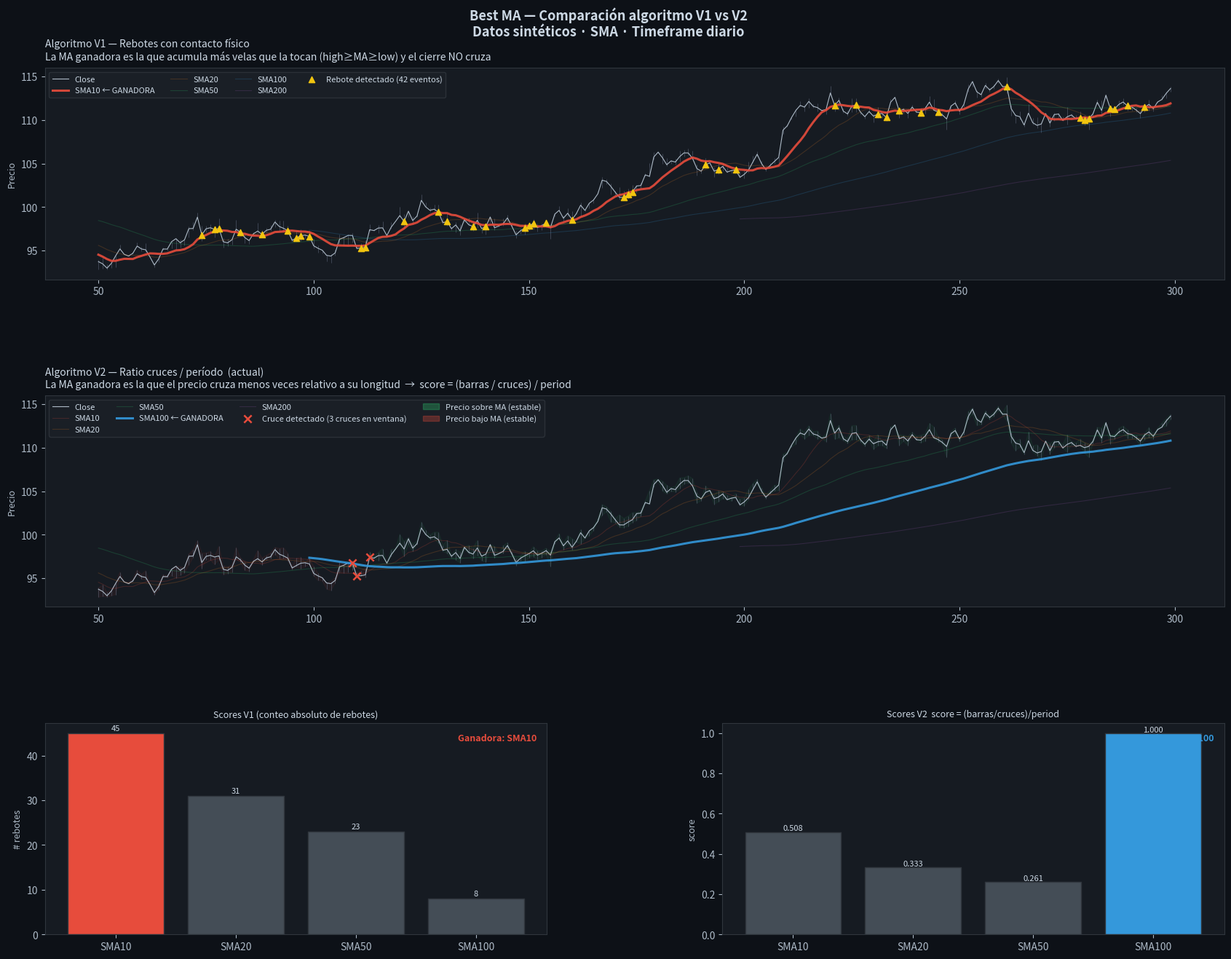

The matplotlib source for this figure: (Note: this script raises an exception after producing the figure.)
"""
Demo visual: algoritmo best_sma / best_ema — comparación v1 vs v2.
Genera datos sintéticos y muestra cómo cada algoritmo elige el período ganador.
"""
import numpy as np
import pandas as pd
import matplotlib.pyplot as plt
import matplotlib.patches as mpatches
from matplotlib.gridspec import GridSpec

np.random.seed(42)

# ─── Datos sintéticos ────────────────────────────────────────────────────────
N = 300
t = np.arange(N)

# Precio que respeta bien la SMA20: oscila en torno a ella sin cruzarla mucho
trend = 100 + 0.05 * t
noise_small = np.random.normal(0, 0.8, N).cumsum()
price_respects_20 = trend + noise_small

# Construimos close/high/low
close = pd.Series(price_respects_20)
high  = close + np.abs(np.random.normal(0, 0.5, N))
low   = close - np.abs(np.random.normal(0, 0.5, N))

_MA_PERIODS = [10, 20, 50, 100, 200]


# ─── Algoritmo v1 ─────────────────────────────────────────────────────────────
def find_best_ma_v1(close, high, low, kind="sma"):
    best_period, best_score = None, -1
    scores = {}
    touches = {}  # índices de rebotes detectados
    for period in _MA_PERIODS:
        if len(close) < period * 2:
            continue
        ma = close.rolling(period).mean() if kind == "sma" \
             else close.ewm(span=period, adjust=False).mean()
        score = 0
        idxs = []
        for i in range(period, len(close) - 1):
            ma_val = ma.iloc[i]
            if pd.isna(ma_val):
                continue
            if low.iloc[i] <= ma_val <= high.iloc[i]:
                prev_c = close.iloc[i - 1]
                curr_c = close.iloc[i]
                if (prev_c >= ma_val and curr_c >= ma_val) or \
                   (prev_c <= ma_val and curr_c <= ma_val):
                    score += 1
                    idxs.append(i)
        scores[period] = score
        touches[period] = idxs
        if score > best_score:
            best_score  = score
            best_period = period
    return best_period, scores, touches


# ─── Algoritmo v2 ─────────────────────────────────────────────────────────────
def find_best_ma_v2(close, high, low, kind="sma"):
    best_period, best_score = None, -1.0
    scores = {}
    crosses = {}  # índices de cruces detectados
    for period in _MA_PERIODS:
        if len(close) < period * 2:
            continue
        ma = close.rolling(period).mean() if kind == "sma" \
             else close.ewm(span=period, adjust=False).mean()
        above = (close >= ma).dropna()
        if len(above) < 2:
            continue
        cross_mask = (above != above.shift()).iloc[1:]
        n_crosses = int(cross_mask.sum())
        if n_crosses == 0:
            continue
        score = (len(above) / n_crosses) / period
        scores[period] = round(score, 4)
        crosses[period] = list(cross_mask[cross_mask].index)
        if score > best_score:
            best_score  = score
            best_period = period
    return best_period, scores, crosses


# ─── Cálculo ──────────────────────────────────────────────────────────────────
best_v1, scores_v1, touches_v1 = find_best_ma_v1(close, high, low)
best_v2, scores_v2, crosses_v2 = find_best_ma_v2(close, high, low)

mas = {p: close.rolling(p).mean() for p in _MA_PERIODS}

COLORS = {10: "#e74c3c", 20: "#e67e22", 50: "#2ecc71", 100: "#3498db", 200: "#9b59b6"}
WINDOW = slice(50, 300)  # ventana visible en el gráfico

# ─── Figura ───────────────────────────────────────────────────────────────────
fig = plt.figure(figsize=(18, 14))
fig.patch.set_facecolor("#0d1117")
gs = GridSpec(3, 2, figure=fig, hspace=0.55, wspace=0.35,
              top=0.92, bottom=0.07, left=0.07, right=0.97)

ax_v1  = fig.add_subplot(gs[0, :])   # gráfico principal v1 (ancho completo)
ax_v2  = fig.add_subplot(gs[1, :])   # gráfico principal v2
ax_sv1 = fig.add_subplot(gs[2, 0])   # barras score v1
ax_sv2 = fig.add_subplot(gs[2, 1])   # barras score v2

for ax in [ax_v1, ax_v2, ax_sv1, ax_sv2]:
    ax.set_facecolor("#161b22")
    ax.tick_params(colors="#adbac7")
    for spine in ax.spines.values():
        spine.set_edgecolor("#30363d")

idx = np.arange(N)[WINDOW]

# ── Panel V1 ──────────────────────────────────────────────────────────────────
ax_v1.set_title("Algoritmo V1 — Rebotes con contacto físico\n"
                "La MA ganadora es la que acumula más velas que la tocan (high≥MA≥low) y el cierre NO cruza",
                color="#cdd9e5", fontsize=10, loc="left", pad=8)

# precio (candlestick simplificado: línea + sombras)
ax_v1.plot(idx, close[WINDOW], color="#adbac7", lw=0.8, zorder=2, label="Close")
ax_v1.vlines(idx, low[WINDOW], high[WINDOW], color="#4d5566", lw=0.5, zorder=1)

# todas las MAs tenues
for p, ma in mas.items():
    alpha = 0.9 if p == best_v1 else 0.2
    lw    = 2.2 if p == best_v1 else 0.8
    ax_v1.plot(idx, ma[WINDOW], color=COLORS[p], lw=lw, alpha=alpha,
               label=f"SMA{p}" + (" ← GANADORA" if p == best_v1 else ""),
               zorder=3 if p == best_v1 else 2)

# marcar rebotes del período ganador
touch_idxs = [i for i in touches_v1.get(best_v1, []) if i in idx]
if touch_idxs:
    ax_v1.scatter(touch_idxs, close.iloc[touch_idxs],
                  marker="^", color="#f1c40f", s=35, zorder=5,
                  label=f"Rebote detectado ({len(touch_idxs)} eventos)")

ax_v1.legend(loc="upper left", fontsize=8, facecolor="#1c2128", labelcolor="#cdd9e5",
             edgecolor="#30363d", ncol=4)
ax_v1.set_ylabel("Precio", color="#adbac7", fontsize=9)

# ── Panel V2 ──────────────────────────────────────────────────────────────────
ax_v2.set_title("Algoritmo V2 — Ratio cruces / período  (actual)\n"
                "La MA ganadora es la que el precio cruza menos veces relativo a su longitud  "
                "→  score = (barras / cruces) / period",
                color="#cdd9e5", fontsize=10, loc="left", pad=8)

ax_v2.plot(idx, close[WINDOW], color="#adbac7", lw=0.8, zorder=2, label="Close")
ax_v2.vlines(idx, low[WINDOW], high[WINDOW], color="#4d5566", lw=0.5, zorder=1)

for p, ma in mas.items():
    alpha = 0.9 if p == best_v2 else 0.2
    lw    = 2.2 if p == best_v2 else 0.8
    ax_v2.plot(idx, ma[WINDOW], color=COLORS[p], lw=lw, alpha=alpha,
               label=f"SMA{p}" + (" ← GANADORA" if p == best_v2 else ""),
               zorder=3 if p == best_v2 else 2)

# sombrear zonas donde precio está por encima de la MA ganadora
best_ma_v2 = mas[best_v2][WINDOW]
above_mask = close[WINDOW].values >= best_ma_v2.values
x_arr = np.array(idx)
ax_v2.fill_between(x_arr, low[WINDOW].values, high[WINDOW].values,
                   where=above_mask,  alpha=0.06, color="#2ecc71", zorder=0)
ax_v2.fill_between(x_arr, low[WINDOW].values, high[WINDOW].values,
                   where=~above_mask, alpha=0.06, color="#e74c3c", zorder=0)

# marcar cruces del período ganador
cross_idxs = [i for i in crosses_v2.get(best_v2, []) if i in idx]
if cross_idxs:
    ax_v2.scatter(cross_idxs, close.iloc[cross_idxs],
                  marker="x", color="#e74c3c", s=55, lw=1.8, zorder=5,
                  label=f"Cruce detectado ({len(cross_idxs)} cruces en ventana)")

green_patch = mpatches.Patch(color="#2ecc71", alpha=0.3, label="Precio sobre MA (estable)")
red_patch   = mpatches.Patch(color="#e74c3c", alpha=0.3, label="Precio bajo MA (estable)")
handles, labels = ax_v2.get_legend_handles_labels()
ax_v2.legend(handles=handles + [green_patch, red_patch],
             loc="upper left", fontsize=8, facecolor="#1c2128",
             labelcolor="#cdd9e5", edgecolor="#30363d", ncol=4)
ax_v2.set_ylabel("Precio", color="#adbac7", fontsize=9)

# ── Barras score V1 ───────────────────────────────────────────────────────────
ax_sv1.set_title("Scores V1 (conteo absoluto de rebotes)", color="#cdd9e5", fontsize=9)
periods  = [p for p in _MA_PERIODS if p in scores_v1]
sv1_vals = [scores_v1[p] for p in periods]
bar_colors = [COLORS[p] if p == best_v1 else "#444d56" for p in periods]
bars = ax_sv1.bar([f"SMA{p}" for p in periods], sv1_vals, color=bar_colors, edgecolor="#30363d")
for bar, val in zip(bars, sv1_vals):
    ax_sv1.text(bar.get_x() + bar.get_width() / 2, bar.get_height() + 0.3,
                str(val), ha="center", va="bottom", color="#cdd9e5", fontsize=8)
ax_sv1.set_ylabel("# rebotes", color="#adbac7", fontsize=9)
ax_sv1.annotate(f"Ganadora: SMA{best_v1}", xy=(0.98, 0.95), xycoords="axes fraction",
                ha="right", va="top", color=COLORS[best_v1], fontsize=9, fontweight="bold")

# ── Barras score V2 ───────────────────────────────────────────────────────────
ax_sv2.set_title("Scores V2  score = (barras/cruces)/period", color="#cdd9e5", fontsize=9)
periods  = [p for p in _MA_PERIODS if p in scores_v2]
sv2_vals = [scores_v2[p] for p in periods]
bar_colors2 = [COLORS[p] if p == best_v2 else "#444d56" for p in periods]
bars2 = ax_sv2.bar([f"SMA{p}" for p in periods], sv2_vals, color=bar_colors2, edgecolor="#30363d")
for bar, val in zip(bars2, sv2_vals):
    ax_sv2.text(bar.get_x() + bar.get_width() / 2, bar.get_height() + 0.0002,
                f"{val:.3f}", ha="center", va="bottom", color="#cdd9e5", fontsize=8)
ax_sv2.set_ylabel("score", color="#adbac7", fontsize=9)
ax_sv2.annotate(f"Ganadora: SMA{best_v2}", xy=(0.98, 0.95), xycoords="axes fraction",
                ha="right", va="top", color=COLORS[best_v2], fontsize=9, fontweight="bold")

fig.suptitle("Best MA — Comparación algoritmo V1 vs V2\nDatos sintéticos · SMA · Timeframe diario",
             color="#cdd9e5", fontsize=13, fontweight="bold")

out = "scripts/demo_best_ma.png"
plt.savefig(out, dpi=140, bbox_inches="tight", facecolor=fig.get_facecolor())
print(f"Guardado: {out}")
print(f"\nV1 → ganadora SMA{best_v1}  |  scores: {scores_v1}")
print(f"V2 → ganadora SMA{best_v2}  |  scores: {scores_v2}")
plt.show()
